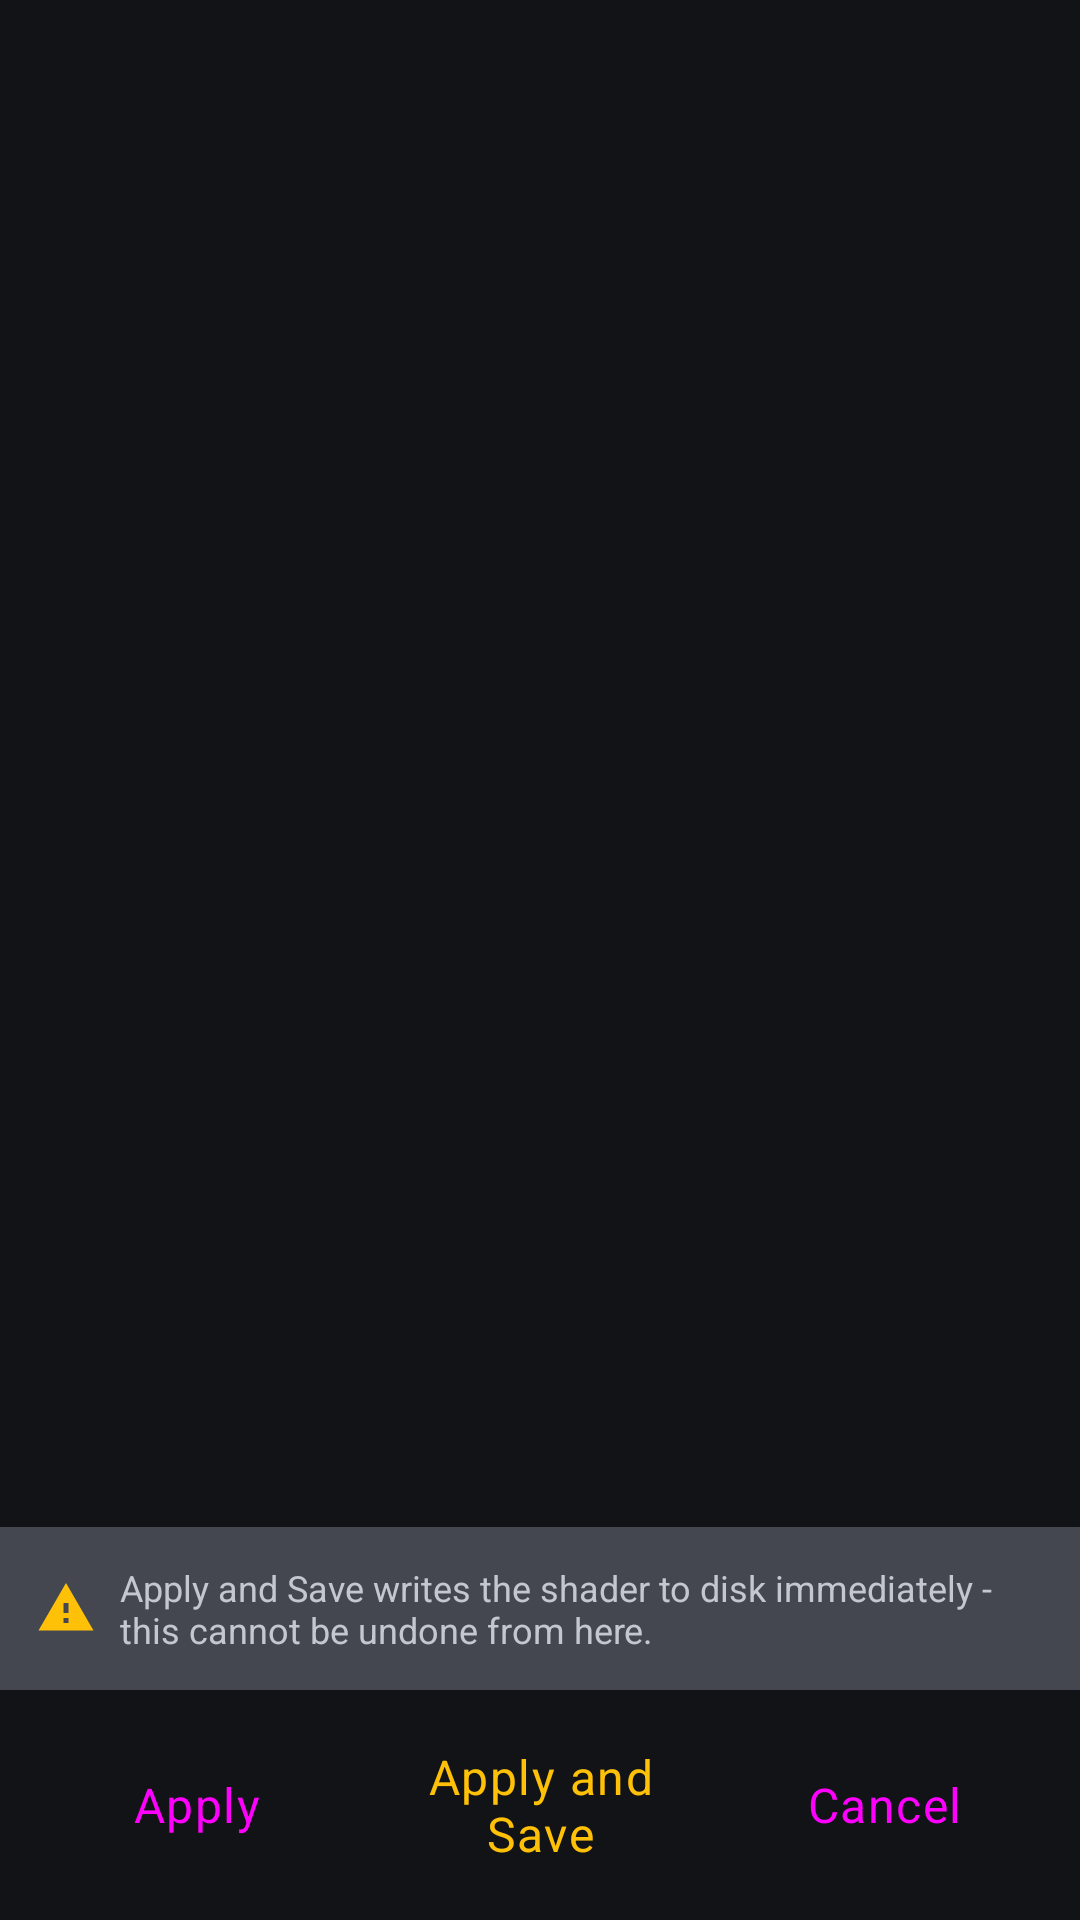

Write the Android layout XML for this screen, with the resource values it uses.
<!-- AndroidManifest.xml: application theme AppTheme -->
<!-- res/layout/dialog_adjust_defines_confirm.xml -->
<LinearLayout
	xmlns:android="http://schemas.android.com/apk/res/android"
	xmlns:app="http://schemas.android.com/apk/res-auto"
	android:layout_width="match_parent"
	android:layout_height="match_parent"
	android:orientation="vertical">

	<ScrollView
		android:layout_width="match_parent"
		android:layout_height="0dp"
		android:layout_weight="1">
		<TextView
			android:id="@+id/adjust_defines_confirm_summary"
			android:layout_width="match_parent"
			android:layout_height="wrap_content"
			android:fontFamily="monospace"
			android:padding="16dp"
			android:textIsSelectable="true"
			android:textSize="14sp"/>
	</ScrollView>

	<LinearLayout
		android:layout_width="match_parent"
		android:layout_height="wrap_content"
		android:background="?attr/colorSurfaceVariant"
		android:gravity="center_vertical"
		android:orientation="horizontal"
		android:padding="12dp">
		<ImageView
			android:layout_width="20dp"
			android:layout_height="20dp"
			android:layout_marginEnd="8dp"
			android:contentDescription="@null"
			android:src="@drawable/ic_warning"
			app:tint="@color/toggle_active"/>
		<TextView
			android:layout_width="0dp"
			android:layout_height="wrap_content"
			android:layout_weight="1"
			android:text="@string/adjust_defines_save_permanent_warning"
			android:textSize="12sp"/>
	</LinearLayout>

	
	<LinearLayout
		android:layout_width="match_parent"
		android:layout_height="wrap_content"
		android:orientation="horizontal"
		android:padding="8dp">
		<Button
			android:id="@+id/adjust_defines_confirm_apply"
			style="@style/BarButton"
			android:layout_width="0dp"
			android:layout_height="wrap_content"
			android:layout_weight="1"
			android:text="@string/adjust_defines_apply"/>
		<Button
			android:id="@+id/adjust_defines_confirm_apply_and_save"
			style="@style/BarButton"
			android:layout_width="0dp"
			android:layout_height="wrap_content"
			android:layout_weight="1"
			android:text="@string/adjust_defines_apply_and_save"
			android:textColor="@color/toggle_active"/>
		<Button
			android:id="@+id/adjust_defines_confirm_cancel"
			style="@style/BarButton"
			android:layout_width="0dp"
			android:layout_height="wrap_content"
			android:layout_weight="1"
			android:text="@android:string/cancel"/>
	</LinearLayout>
</LinearLayout>
<!-- resources referenced by this layout -->
<resources>
  <color name="toggle_active">#ffc107</color>
  <!-- drawable ic_warning (drawable) -->
  <vector xmlns:android="http://schemas.android.com/apk/res/android" android:width="24dp" android:height="24dp" android:viewportWidth="24" android:viewportHeight="24">
      <path android:fillColor="#FFA000" android:pathData="M1 21h22L12 2L1 21zm12-3h-2v-2h2v2zm0-4h-2v-4h2v4z"/>
  </vector>
  <string name="adjust_defines_apply">Apply</string>
  <string name="adjust_defines_apply_and_save">Apply and Save</string>
  <string name="adjust_defines_save_permanent_warning">Apply and Save writes the shader to disk immediately - this cannot be undone from here.</string>
  <style name="BarButton" parent="Widget.Material3.Button.TextButton">
  		<item name="android:insetTop">0dp</item>
  		<item name="android:insetRight">0dp</item>
  		<item name="android:insetBottom">0dp</item>
  		<item name="android:insetLeft">0dp</item>
  		<item name="iconGravity">textStart</item>
  		<item name="iconPadding">0dp</item>
  		<item name="cornerRadius">8dp</item>
  		<item name="rippleColor">?attr/colorControlHighlight</item>
  		<item name="iconTint">@color/menu_item_selector</item>
  		<item name="android:textColor">@color/menu_item_selector</item>
  		<item name="android:minWidth">@dimen/extra_key_width</item>
  		<item name="android:minHeight">@dimen/extra_key_height</item>
  		<item name="android:textAppearance">?attr/textAppearanceBody1</item>
  		<item name="android:layout_marginTop">4dp</item>
  		<item name="android:layout_marginBottom">4dp</item>
  		<item name="android:gravity">center</item>
  		<item name="android:layout_gravity">center</item>
  	</style>
  <style name="AppTheme" parent="Theme.Material3.DynamicColors.Dark.NoActionBar">
  		<item name="background">@android:color/transparent</item>
  		<item name="preferenceTheme">@style/PreferenceThemeOverlay</item>
  		<item name="buttonStyle">@style/ButtonTheme</item>
  		
  		<item name="android:textSelectHandle">@drawable/text_handle_none</item>
  	</style>
  <style name="ButtonTheme" parent="Widget.Material3.Button">
  		<item name="iconTint">@color/menu_item_selector</item>
  		<item name="rippleColor">?attr/colorControlHighlight</item>
  	</style>
  <!-- drawable text_handle_none (drawable) -->
  <?xml version="1.0" encoding="utf-8"?>
  <shape xmlns:android="http://schemas.android.com/apk/res/android"
  	android:shape="rectangle">
  	<solid android:color="@android:color/transparent"/>
  	<size
  		android:width="1dp"
  		android:height="1dp"/>
  </shape>
</resources>
